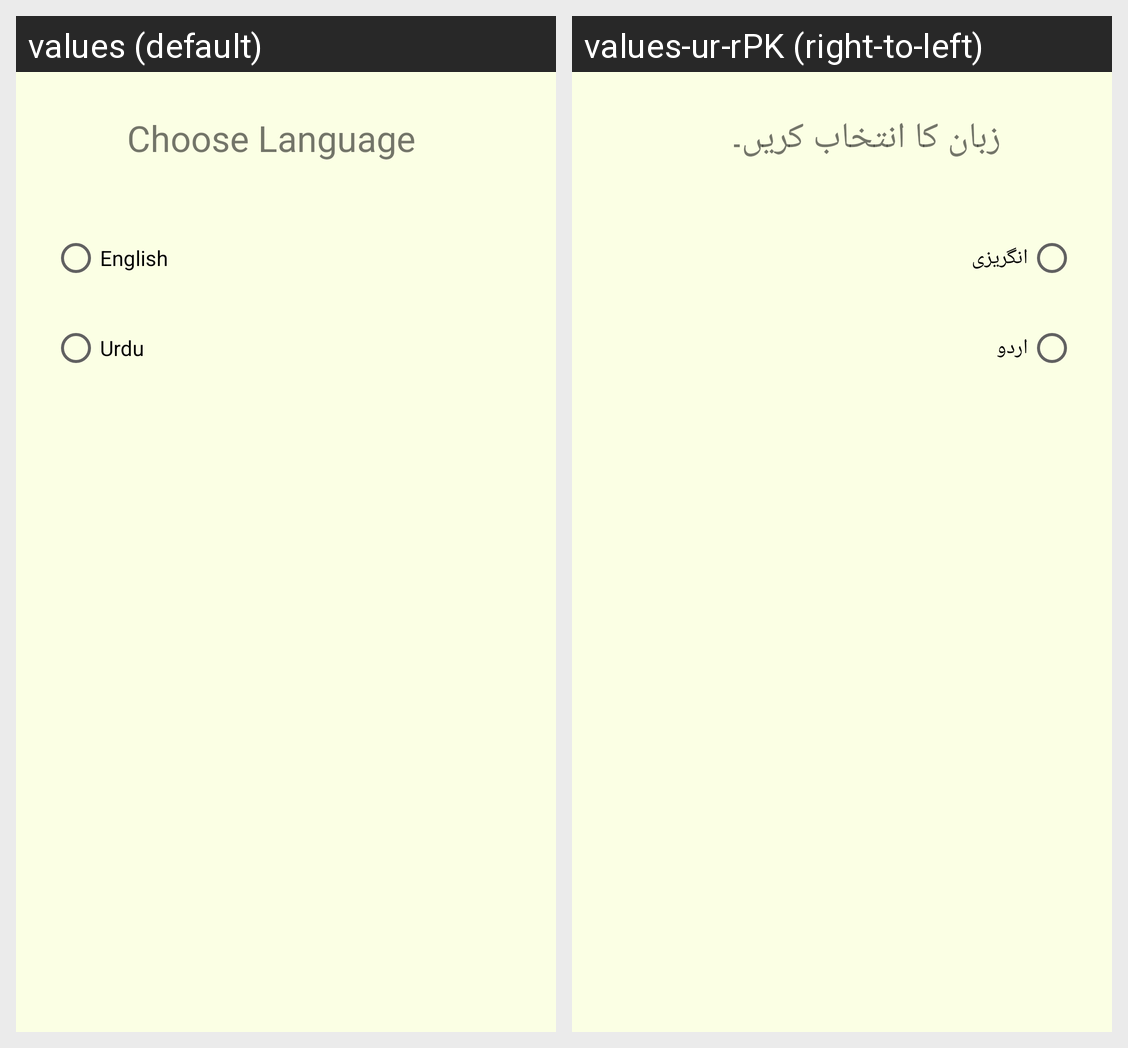

The same Android screen rendered under two of its app's locales, left to right. List the strings drawn on it with the default value and each locale's translation.
Android screen res/layout/activity_language.xml rendered under 2 locales, left to right: values (default), values-ur-rPK (right-to-left). Device: Nexus 5 (rendered at 1080×1920; each locale shown at half size, 540×960, under a caption strip naming it); theme Theme.RiceDiseaseDetection.
Strings drawn on this screen, with the default value and each locale's value (text and hints the layout hard-codes, and strings that could not be matched under every locale, appear in the picture but are not listed):

title_choose_languge
  values: Choose Language
  values-ur-rPK: زبان کا انتخاب کریں۔

btn_english
  values: English
  values-ur-rPK: انگریزی

btn_urdu
  values: Urdu
  values-ur-rPK: اردو
